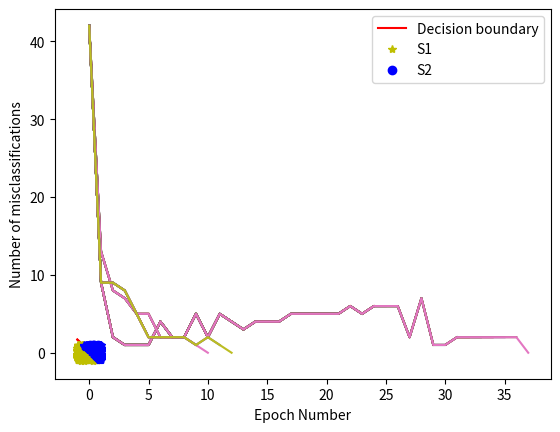

The matplotlib source for this figure: (Note: this script raises an exception after producing the figure.)
import numpy as np
import matplotlib.pyplot as plt

w0 = np.random.uniform(low=-0.25,high=0.25)
w1 = np.random.uniform(low=-1,high=1)
w2 = np.random.uniform(low=-1,high=1)
vectors = np.zeros((100,2))

for i in range(0,100):
	vectors[i] = np.random.uniform(low=-1,high=1,size=(2,))
	
add = np.ones((100,1))
newvectors = np.concatenate([add,vectors],axis=1)
ws = np.array((w0,w1,w2))
S = np.matmul(newvectors,ws)
S1 = np.where(S>=0)[0]
S2 = np.where(S<0)[0]

GR = vectors[S1]
LS = vectors[S2]
X = []
Y = []

for i in GR:
	X.append(i[0])
	Y.append(i[1])
nx = []
ny = []

for i in LS:
	nx.append(i[0])
	ny.append(i[1])
dx = np.linspace(-1,1)

if ws[2]>=0:
	dy = (ws[0]+ws[1]*dx)/(-1*ws[2])
else:
	dy = (ws[0]+ws[1]*dx)/abs(ws[2])
	
plt.plot(dx,dy,'r-',label='Decision boundary')
plt.plot(X,Y,'y*',label='S1')
plt.plot(nx,ny,'bo',label='S2')
plt.title('Classified Points');
plt.legend(['Decision boundary','S1','S2'])
plt.show()

classes = []
for i in range(len(newvectors)):
	if i in S1:
		classes.append(1)
	else:
		classes.append(0)
		
def step(x):
	if x>=0:
		return 1
	else:
		return 0

def missclassified(ws,newvectors,classes):
		dot = np.matmul(newvectors,ws)
		newclasses = []
		for i in dot:
			newclasses.append(step(i))
		er = np.array(classes) - np.array(newclasses)
		return sum(er!=0)
		
iw = np.random.uniform(low=-1,high=1,size=(3,))


def PTA(learning_rate,iw,classes,newvectors):
	fw = iw.copy()
	misclassnumb = [missclassified(iw,newvectors,classes)]
	temp = missclassified(iw,newvectors,classes)
	while temp>0:
		for i in range(len(newvectors)):
			prod = np.dot(newvectors[i],fw)
			out = step(prod)
			fw = fw + learning_rate*newvectors[i]*(classes[i]-out)
		temp = missclassified(fw,newvectors,classes)
		misclassnumb.append(temp)
		plt.plot(list(range(len(misclassnumb))),misclassnumb)
		plt.xlabel('Epoch Number')
		plt.ylabel('Number of misclassifications')
		plt.title('')
		plt.show()
		print("Number of epochs needed to converge: " + str(len(misclassnumb)))
		print("New ws:")
		print(fw)
	return fw

fw = PTA(1,iw,classes,newvectors)
fw = PTA(10,iw,classes,newvectors)
fw = PTA(0.1,iw,classes,newvectors)


iivec = np.random.uniform(-1,1,(1000,2))
add = np.ones((1000,1))
invec = np.concatenate([add,iivec],axis=1)
nclasses = np.matmul(invec,ws)
nS1 = np.where(nclasses>=0)[0]
nS2 = np.where(nclasses<0)[0]
GR = iivec[nS1]
LS = iivec[nS2]
X = []
Y = []
for i in GR:
	X.append(i[0])
	Y.append(i[1])
	
nx = []
ny = []
for i in LS:
	nx.append(i[0])
	ny.append(i[1])
dx = np.linspace(-1,1)

if ws[2]>=0:
	dy = (ws[0]+ws[1]*dx)/(-1*ws[2])
else:
	dy = (ws[0]+ws[1]*dx)/abs(ws[2])
	
plt.plot(dx,dy,'r-',label='Decision boundary')
plt.plot(X,Y,'y*',label='S1')
plt.plot(nx,ny,'b*',label='S2')
plt.legend(['Decision boundary','S1','S2'])
plt.show()

classes = []
for i in range(len(invec)):
	if i in nS1:
		classes.append(1)
else:
		classes.append(0)
		
fw = PTA(1,iw,classes,invec)
fw = PTA(10,iw,classes,invec)
fw = PTA(0.1,iw,classes,invec)
